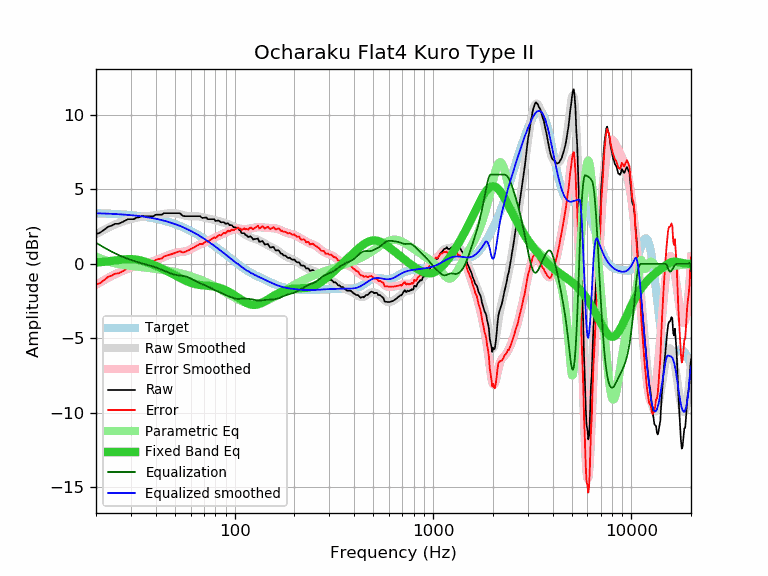

Data behind this chart, as committed beside it:
frequency, raw, error, smoothed, error_smoothed, equalization, parametric_eq, equalized_raw, equalized_smoothed, target
20, 1.99, -1.41, 1.99, -1.41, 1.41, 0.09, 3.41, 3.40, 3.40
21, 2.10, -1.29, 2.15, -1.25, 1.25, 0.11, 3.35, 3.39, 3.39
22, 2.29, -1.09, 2.29, -1.09, 1.09, 0.14, 3.38, 3.38, 3.38
23, 2.49, -0.88, 2.43, -0.95, 0.95, 0.16, 3.44, 3.37, 3.37
24, 2.57, -0.79, 2.55, -0.81, 0.81, 0.20, 3.39, 3.36, 3.36
25, 2.69, -0.66, 2.65, -0.70, 0.70, 0.23, 3.39, 3.35, 3.35
26, 2.69, -0.64, 2.74, -0.59, 0.59, 0.26, 3.28, 3.33, 3.33
27, 2.79, -0.53, 2.82, -0.50, 0.50, 0.28, 3.29, 3.32, 3.32
28, 2.90, -0.40, 2.89, -0.41, 0.41, 0.30, 3.31, 3.30, 3.30
29, 3.00, -0.29, 2.96, -0.33, 0.33, 0.31, 3.33, 3.29, 3.29
30, 3.00, -0.27, 3.01, -0.26, 0.26, 0.31, 3.26, 3.27, 3.27
31, 3.00, -0.25, 3.06, -0.20, 0.20, 0.30, 3.20, 3.25, 3.25
32, 3.10, -0.13, 3.10, -0.14, 0.14, 0.28, 3.24, 3.23, 3.23
33, 3.13, -0.08, 3.13, -0.08, 0.08, 0.25, 3.21, 3.21, 3.21
34, 3.20, 0.01, 3.16, -0.03, 0.03, 0.21, 3.23, 3.19, 3.19
35, 3.20, 0.04, 3.18, 0.01, -0.01, 0.16, 3.19, 3.16, 3.16
36, 3.20, 0.06, 3.20, 0.06, -0.06, 0.11, 3.14, 3.14, 3.14
37, 3.20, 0.09, 3.21, 0.10, -0.10, 0.05, 3.10, 3.11, 3.11
38, 3.20, 0.11, 3.23, 0.14, -0.14, -0.01, 3.06, 3.09, 3.09
39, 3.19, 0.13, 3.25, 0.19, -0.19, -0.07, 3.00, 3.06, 3.06
40, 3.30, 0.27, 3.27, 0.24, -0.24, -0.13, 3.06, 3.03, 3.03
41, 3.30, 0.30, 3.29, 0.29, -0.29, -0.19, 3.01, 3.00, 3.00
42, 3.30, 0.33, 3.31, 0.35, -0.35, -0.26, 2.96, 2.97, 2.97
43, 3.30, 0.37, 3.34, 0.40, -0.40, -0.32, 2.90, 2.94, 2.94
44, 3.40, 0.50, 3.36, 0.46, -0.46, -0.38, 2.94, 2.90, 2.90
45, 3.40, 0.53, 3.38, 0.52, -0.52, -0.45, 2.89, 2.87, 2.87
46, 3.40, 0.57, 3.40, 0.57, -0.57, -0.51, 2.83, 2.83, 2.83
47, 3.40, 0.61, 3.41, 0.62, -0.62, -0.57, 2.78, 2.79, 2.79
48, 3.40, 0.65, 3.41, 0.66, -0.66, -0.64, 2.74, 2.75, 2.75
49, 3.40, 0.69, 3.41, 0.70, -0.70, -0.70, 2.70, 2.71, 2.71
50, 3.40, 0.73, 3.40, 0.73, -0.73, -0.76, 2.67, 2.67, 2.67
51, 3.40, 0.77, 3.39, 0.75, -0.75, -0.82, 2.65, 2.63, 2.63
52, 3.40, 0.81, 3.36, 0.77, -0.77, -0.88, 2.63, 2.59, 2.59
53, 3.40, 0.86, 3.33, 0.79, -0.79, -0.94, 2.61, 2.55, 2.55
54, 3.29, 0.79, 3.30, 0.80, -0.80, -1.00, 2.49, 2.50, 2.50
55, 3.22, 0.77, 3.27, 0.82, -0.82, -1.05, 2.41, 2.46, 2.46
56, 3.20, 0.79, 3.24, 0.83, -0.83, -1.10, 2.37, 2.41, 2.41
57, 3.20, 0.84, 3.22, 0.86, -0.86, -1.15, 2.34, 2.36, 2.36
58, 3.20, 0.89, 3.21, 0.89, -0.89, -1.19, 2.31, 2.31, 2.31
59, 3.20, 0.94, 3.20, 0.93, -0.93, -1.23, 2.27, 2.27, 2.27
60, 3.20, 0.98, 3.20, 0.98, -0.98, -1.27, 2.22, 2.22, 2.22
61, 3.20, 1.03, 3.20, 1.03, -1.03, -1.30, 2.17, 2.17, 2.17
62, 3.20, 1.09, 3.20, 1.08, -1.08, -1.33, 2.12, 2.12, 2.12
63, 3.20, 1.14, 3.20, 1.14, -1.14, -1.36, 2.07, 2.06, 2.06
64, 3.20, 1.19, 3.20, 1.18, -1.18, -1.38, 2.02, 2.01, 2.01
65, 3.20, 1.24, 3.19, 1.23, -1.23, -1.40, 1.97, 1.96, 1.96
66, 3.20, 1.29, 3.18, 1.27, -1.27, -1.41, 1.93, 1.91, 1.91
67, 3.20, 1.35, 3.16, 1.31, -1.31, -1.42, 1.89, 1.86, 1.86
68, 3.12, 1.32, 3.15, 1.34, -1.34, -1.44, 1.78, 1.80, 1.80
69, 3.08, 1.33, 3.13, 1.38, -1.38, -1.44, 1.70, 1.75, 1.75
70, 3.10, 1.41, 3.10, 1.41, -1.41, -1.45, 1.69, 1.69, 1.69
71, 3.10, 1.46, 3.08, 1.44, -1.44, -1.46, 1.66, 1.64, 1.64
72, 3.12, 1.53, 3.06, 1.48, -1.48, -1.47, 1.64, 1.59, 1.59
73, 3.00, 1.47, 3.05, 1.51, -1.51, -1.48, 1.49, 1.53, 1.53
74, 3.00, 1.52, 3.03, 1.55, -1.55, -1.48, 1.45, 1.48, 1.48
75, 3.00, 1.58, 3.01, 1.59, -1.59, -1.49, 1.41, 1.42, 1.42
76, 3.00, 1.63, 3.00, 1.63, -1.63, -1.50, 1.37, 1.37, 1.37
77, 3.00, 1.69, 2.99, 1.67, -1.67, -1.51, 1.33, 1.32, 1.32
78, 3.00, 1.74, 2.97, 1.71, -1.71, -1.52, 1.29, 1.26, 1.26
79, 3.00, 1.79, 2.95, 1.75, -1.75, -1.53, 1.25, 1.21, 1.21
... 553 more rows
